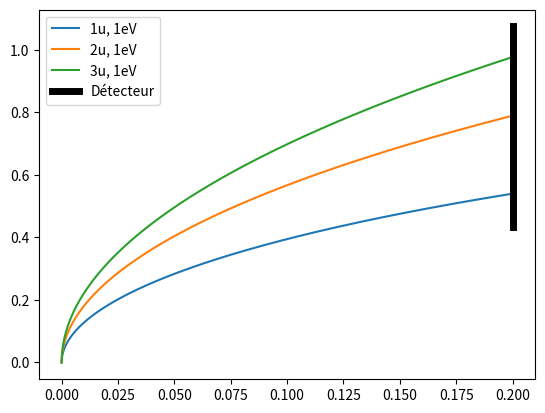

The script that saved this image:
# Objectif 1

import matplotlib.pyplot as plt
import numpy as np
from scipy.optimize import fsolve 
import scipy.constants as constants


# Objet d'une particule décrite avec son rapport masse/charge et sa vitesse initiale
class particule :
    def __init__(self, masse_charge : tuple[int, int], v_initiale : float) -> None :
        """
        Objet particule traversant un champ magnétique d'axe z

        Parameters
        ----------
        masse_charge : tuple of int
            Masse (en uintés atomiques), Charge (en eV) de la particule
        v_initiale : float
            Vitesse initiale en y de la particule (en m/s)   
        """
        self.mq = masse_charge[0] * constants.u / masse_charge[1] / constants.eV
        self.vo = v_initiale
        self.m = masse_charge[0]
        self.c = masse_charge[1]


    # Niveau 5 : L'equation de la trajectoire d'une particule en fonction de son rapport masse/charge et sa vitesse initiale
    def equation_trajectoire(self, x : float, Bz : float) -> float :    
        """
        La position y de la particule en x

        Parameters
        ----------
        x : float
            Position en x de la particule (en m)
        Bz : float
            Valeur du champ magnétique d'axe z (en T)

        Returns
        -------
        float
            Position en y de la particule (en m)
        """             
        prefix = self.mq / Bz
        return self.vo * prefix * np.sin(np.arccos(1 - x / (self.vo * prefix)))


    # Niveau 4 : Renvoie un tuple de la trajectoire de la particule (liste des abscisses, liste des ordonnées)
    def trajectoire(self, Bz : float, x_min : float, x_max : float, n_points : int = 10000) -> tuple[np.ndarray, np.ndarray] :
        """
        Calcule la trajectoire entre un x minimum et un x maximum

        Parameters
        ----------
        Bz : float
            Valeur du champ magnétique d'axe z (en T)
        x_min : float
            Position en x minimale (en m)
        x_max : float
            Position en x maximale (en m)   
        n_points : int
            Nombre de points où la position sera calculée entre x_min et x_max
        
        Returns
        -------
        tuple of (numpy.ndarray, numpy.ndarray)
            - Positions en x
            - Positions en y
        
        """
        x = np.linspace(x_min, x_max, n_points)
        return x, self.equation_trajectoire(x, Bz)
    

    # Niveau 3 : Trace la trajectoire de la particule dans le champ Bz avec matplotlib en 2d
    def tracer_trajectoire(self, ax, Bz : float, x_min : float, x_max : float, n_points : int = 10000) -> None : 
        """
        Trace la trajectoire entre x_min et x_max sur ax

        Parameters
        ----------
        ax : matplotlib.axes.Axes
            L'axe matplotlib sur lequel on veut tracer la trajectoire
        Bz : float
            Valeur du champ magnétique d'axe z (en T)
        x_min : float
            Position en x minimale (en m)
        x_max : float
            Position en x maximale (en m)
        n_points : int
            Nombre de points où la position sera calculée entre x_min et x_max

        """
        x, y = self.trajectoire(Bz, x_min, x_max, n_points)
        ax.plot(x, y, label=f'{self.m}u, {self.c}eV')
    

    # Niveau 2.1 : Détermine la puissance du champ magnétique nécéssaire pour dévier une particule à un point précis
    def determiner_champ_magnetique(self, x_objective : float, y_objective : float, B0 : float = None) -> float :
        """
        Donne le champ magnétique pour dévier la particule en (x_objective, y_objective) depuis l'origine

        Parameters
        ----------
        x_objective : float
            Position en x voulue à l'état final
        y_objective : float
            Position en y voulue à l'état final
        B0 : float
            Valeur de départ de recherche du champ magnétique (pour la fonction fsolve de scipy)

        Returns
        -------
        float
            Champ magnétique (en T)
        """
        if B0 == None : B0 = self.mq
        equation_func = lambda B : y_objective - (self.mq * self.vo / B) * np.sin(np.arccos(1 - x_objective * B / (self.vo * self.mq)))
        return fsolve(equation_func, B0)[0]
        


# Niveau 2.2 : Tracer l'ensemble des trajectoires des particules d'un faisceau
def tracer_ensemble_trajectoires(masses_charges_particules : list[tuple[int, int]], vitesse_initiale : float, Bz : float, x_detecteur : float) -> None:
    """
    Trace les trajectoires entre x_min et x_max pour un ensemble de particules d'un faisceau

    Parameters
    ----------
    masses_charges_particules : list of tuple of int
        Masse (en unités atomiques), Charge (en eV)  pour toutes les particules
    vitesse_initiale : float
        Vitesse intiale en y commune à toutes les particules du faisceau
    Bz : float
            Valeur du champ magnétique d'axe z (en T)
    x_detecteur : float
        L'abscisse du détecteur (en m)
    """
    particules = [particule(masse_charge, vitesse_initiale) for masse_charge in masses_charges_particules]    # Liste d'objets particule représentant toutes les particules
    fig, ax = plt.subplots()
    
    all_y_contact = []
    for particule_locale in particules :
        particule_locale.tracer_trajectoire(ax, Bz, 0, x_detecteur)
        all_y_contact.append(particule_locale.equation_trajectoire(x_detecteur, Bz))

    ax.plot([x_detecteur, x_detecteur], [min(all_y_contact) * 0.8, max(all_y_contact) * 1.1], c='black', linewidth=5, label='Détecteur')

    ax.legend()
    plt.show()



'''
Test de la fonction tracer_ensemble_trajectoires (valeurs non représentatives)

On trace les trajectoires de particules avec des rapports m/q différents dans un champ magnétique donné
'''
if __name__ == '__main__' :
    rapports_masse_charge = [(1, 1), (2, 1), (3, 1)]
    vitesse_initiale = 1
    Bz = 1.25e-08
    x_detecteur = 0.2
    
    tracer_ensemble_trajectoires(rapports_masse_charge, vitesse_initiale, Bz, x_detecteur)


'''
Test de la fonction déterminer_champ_magnétique (valeurs non représentatives)

On cherche le champ magnétique pour dévier la trajectoire en x_max, x_max
Puis on trace la trajectoire jusqu'en x_max
On remarque que la particule finit effectivement à la position prévue
'''
# if __name__ == '__main__' :
#     rapports_masse_charge, vi = [1e-27/1.602e-19], 1
#     p = particule(rapports_masse_charge[0], vi)
#     x_min, x_max = 0, 0.5
#     Bz = p.determiner_champ_magnetique(x_max, x_max)

#     tracer_ensemble_trajectoires(rapports_masse_charge, vi, Bz, x_min, x_max)
    
